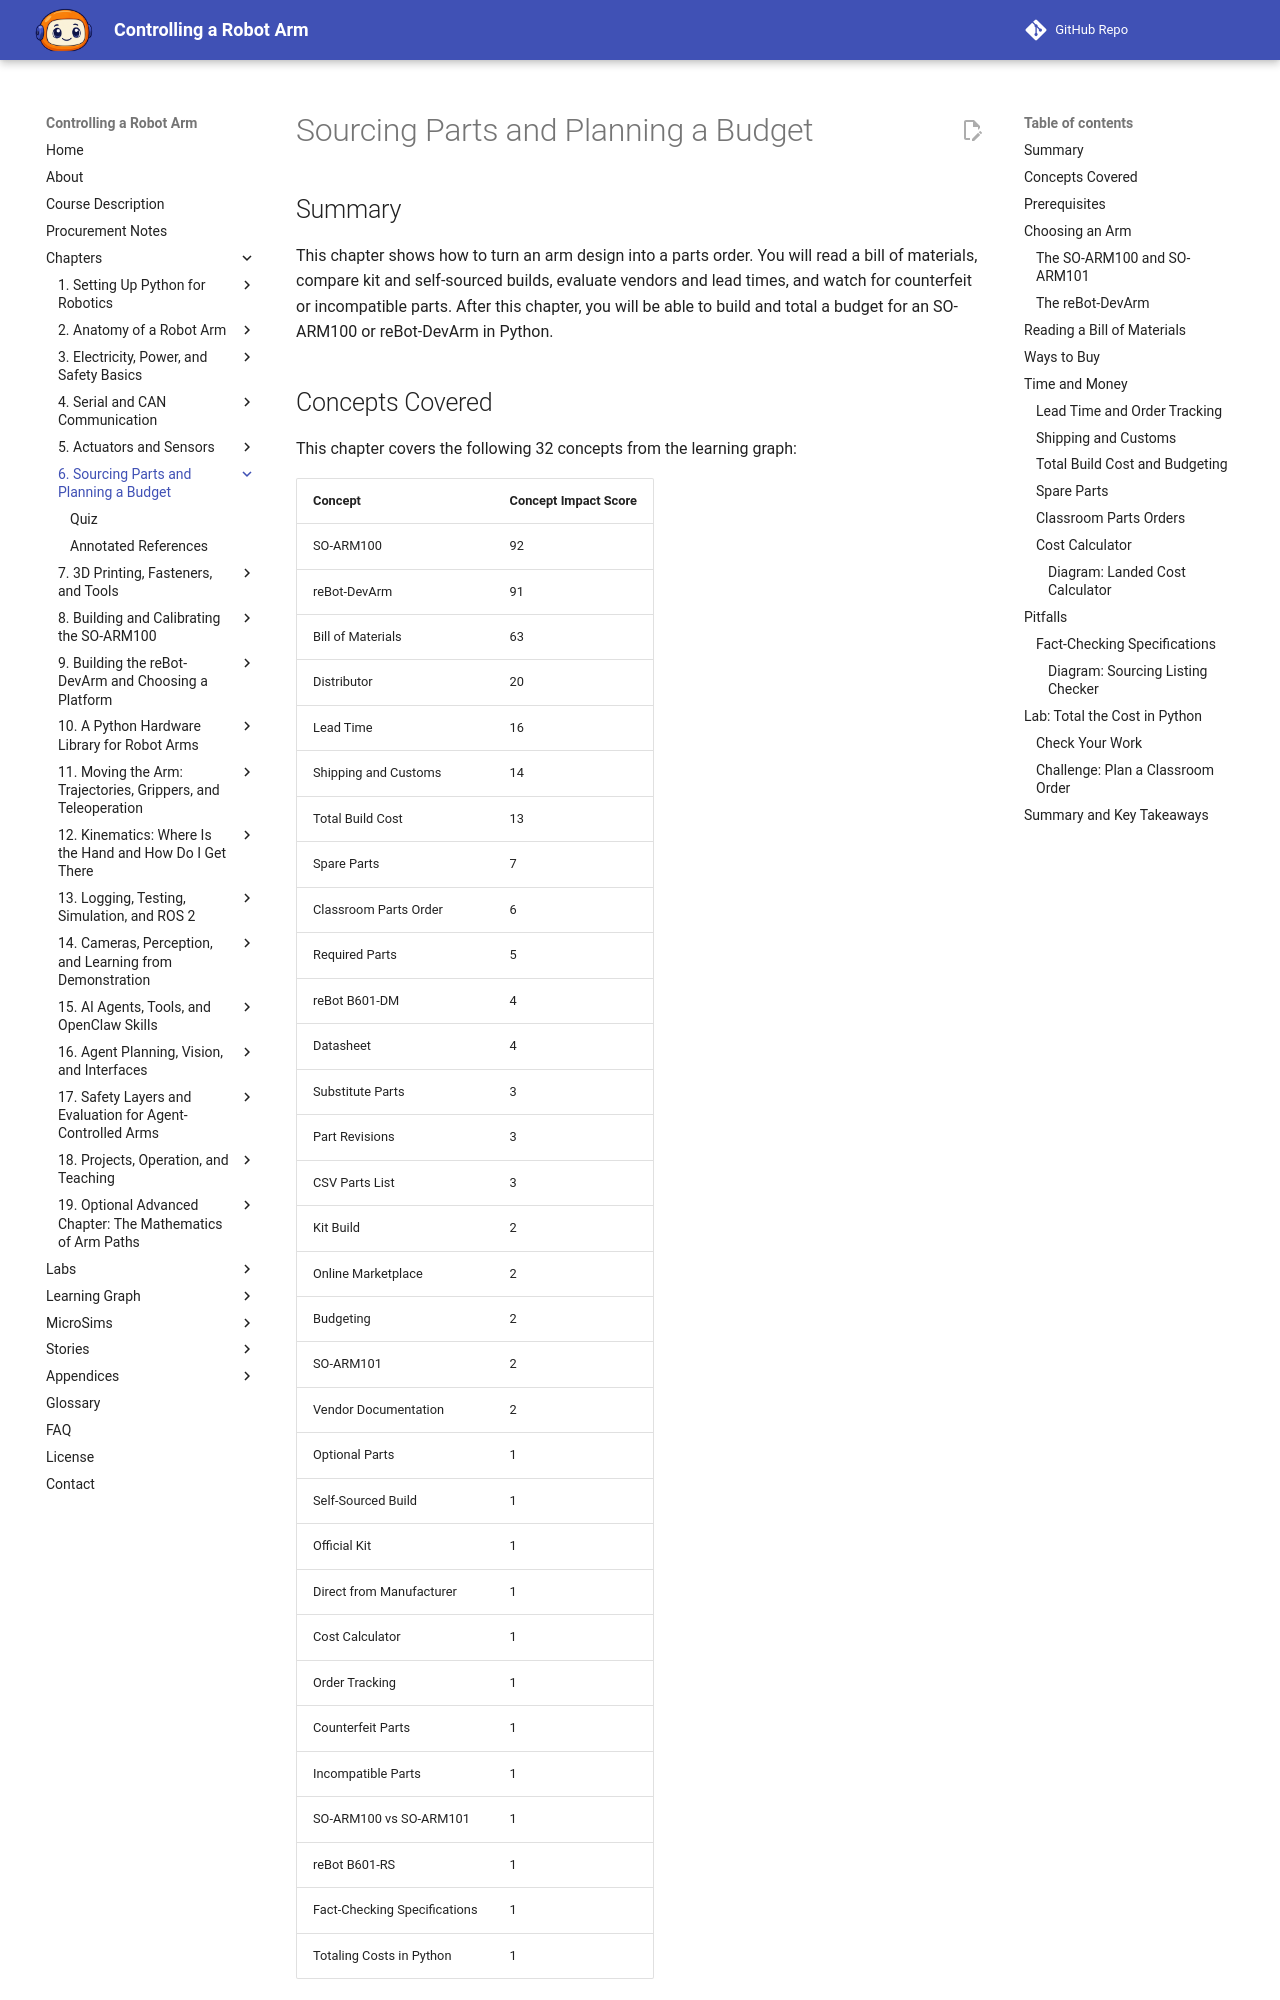

repository: dmccreary/robot-arm · page: chapters/06-sourcing-parts-and-budget/index.html · generator: mkdocs

---
title: "Sourcing Parts and Planning a Budget"
description: "How to turn an arm design into a parts order: reading a bill of materials, comparing kit and self-sourced builds, vendors, lead times, shipping and taxes, spare parts, counterfeit and incompatible parts, and totaling a landed cost in Python."
generated_by: claude skill chapter-content-generator
date: "2026-10-07 17:10:00"
version: 1.11
---

# Sourcing Parts and Planning a Budget

## Summary

This chapter shows how to turn an arm design into a parts order. You will read a bill of materials, compare kit and self-sourced builds, evaluate vendors and lead times, and watch for counterfeit or incompatible parts. After this chapter, you will be able to build and total a budget for an SO-ARM100 or reBot-DevArm in Python.

## Concepts Covered

This chapter covers the following 32 concepts from the learning graph:

| Concept | Concept Impact Score |
|---------|-----------------------|
| SO-ARM100 | 92 |
| reBot-DevArm | 91 |
| Bill of Materials | 63 |
| Distributor | 20 |
| Lead Time | 16 |
| Shipping and Customs | 14 |
| Total Build Cost | 13 |
| Spare Parts | 7 |
| Classroom Parts Order | 6 |
| Required Parts | 5 |
| reBot B601-DM | 4 |
| Datasheet | 4 |
| Substitute Parts | 3 |
| Part Revisions | 3 |
| CSV Parts List | 3 |
| Kit Build | 2 |
| Online Marketplace | 2 |
| Budgeting | 2 |
| SO-ARM101 | 2 |
| Vendor Documentation | 2 |
| Optional Parts | 1 |
| Self-Sourced Build | 1 |
| Official Kit | 1 |
| Direct from Manufacturer | 1 |
| Cost Calculator | 1 |
| Order Tracking | 1 |
| Counterfeit Parts | 1 |
| Incompatible Parts | 1 |
| SO-ARM100 vs SO-ARM101 | 1 |
| reBot B601-RS | 1 |
| Fact-Checking Specifications | 1 |
| Totaling Costs in Python | 1 |

## Prerequisites

This chapter builds on concepts from:

- [Chapter 1: Setting Up Python for Robotics](../01-python-setup-for-robotics/index.md)
- [Chapter 2: Anatomy of a Robot Arm](../02-anatomy-of-a-robot-arm/index.md)
- [Chapter 5: Actuators and Sensors](../05-actuators-and-sensors/index.md)

---

!!! mascot-welcome "Time to Go Shopping!"
    ![Servo waving welcome](../../img/mascot/welcome.png){ class="mascot-admonition-img" }
    Before I can move, someone has to buy my parts, and a wrong order costs weeks and real money. In this chapter you will learn to read a parts list, spot what is missing, and total the true cost with a short Python script. Let's move it!

You now know what is inside an arm, how it is powered, and how it is commanded. This chapter answers the practical question that comes next: *what do I buy, from whom, and what will it really cost?* The answer is more than adding up prices. A parts list can leave out the plastic that holds the motors. A cheap listing can be the wrong voltage. A shipping fee can add a quarter to the bill, and a part that arrives broken can stop a whole classroom.

This chapter uses real numbers. The bill of materials for the SO-ARM101 comes from its open-source repository, the reBot-DevArm's from Seeed's repository, and the figures for a real purchase come from this project's own [procurement notes](../../procurement-notes.md), which record what the SO-ARM101 motor kit really cost on 2026-10-06. Prices change often, so every price in this chapter has a source and a date, and the habit of writing those down is one of the chapter's lessons.

## Choosing an Arm

This book follows two arms, and the choice between them decides almost everything about the order: how much it costs, which parts you must make, and how much help you can find. The next sections describe each in sourcing terms.
